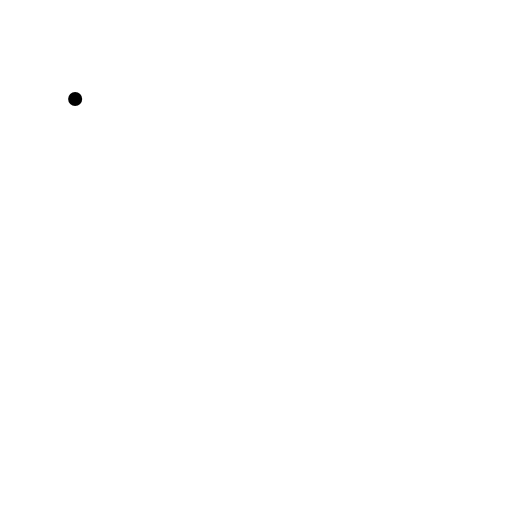
t = 0.00 s
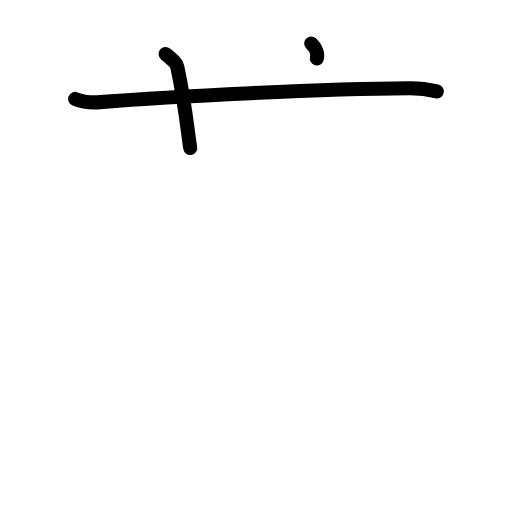
t = 2.40 s
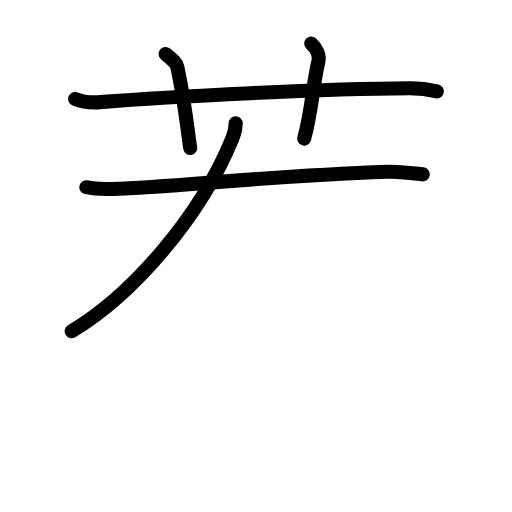
t = 4.80 s
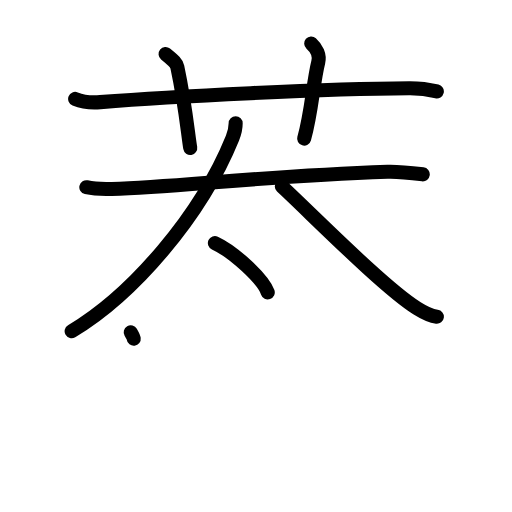
t = 7.20 s
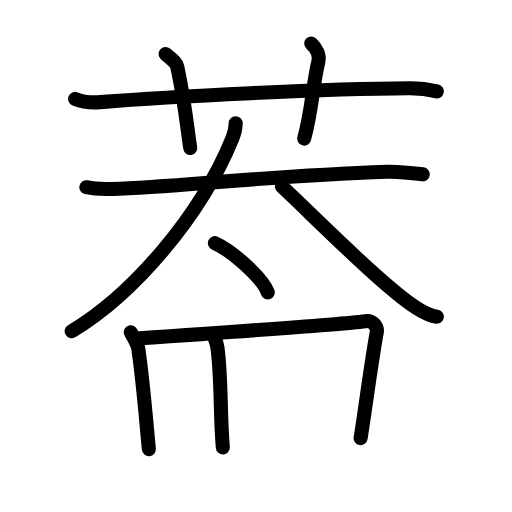
t = 9.60 s
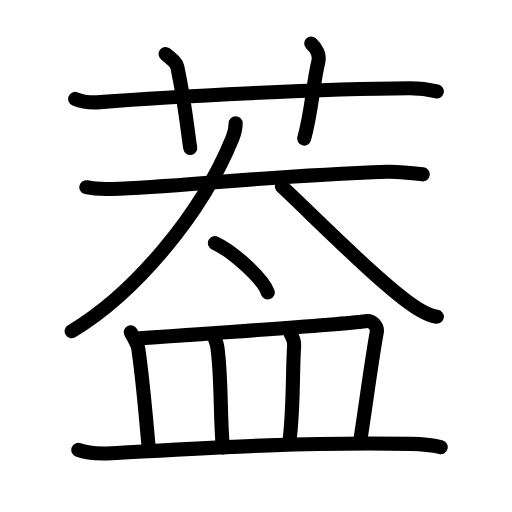
t = 12.00 s

The animated SVG that drew these frames (rendered in a browser with its animation timeline set to each time). Animation: 38 SMIL elements (animate=38); one cycle of 12.00 s.

<?xml version="1.0" encoding="UTF-8"?>
<!--
AniKanjiVG is licensed by CC-BY-SA Paul C. Sommerhoff (https://bitbucket.org/sommerhoff/anikanjivg).
AniKanjiVG uses KanjiVG which is licensed by CC-BY-SA Ulrich Apel (http://kanjivg.tagaini.net).
See also http://creativecommons.org/licenses/by-sa/3.0/
-->
<svg xmlns:kvg='http://kanjivg.tagaini.net' xmlns='http://www.w3.org/2000/svg' width='109' height='109' viewBox='0 0 109 109' style='fill:none;stroke:#000000;stroke-width:3;stroke-linecap:round;stroke-linejoin:round;' id="kvg:kanji_08462"><g id="kvg:08462" kvg:element="葢"><g id="kvg:08462-g1" kvg:element="艹" kvg:variant="true" kvg:original="艸" kvg:position="top" kvg:radical="general"><path id="kvg:08462-s1" kvg:type="㇐" d="M16,21.06c1.68,0.68,3.64,0.82,5.33,0.68c15.47-1.25,47.96-2.85,65.78-2.94c2.8-0.02,4.49,0.33,5.89,0.67"><animate attributeName="d" begin="0.0s" dur="0.3333333333333333s" from="M16,21.06C16,21.06,16,21.06,16,21.06" to="M16,21.06c1.68,0.68,3.64,0.82,5.33,0.68" />
<animate attributeName="d" begin="0.3333333333333333s" dur="0.3333333333333333s" from="M16,21.06c1.68,0.68,3.64,0.82,5.33,0.68c0,0,0,0,0,0,0" to="M16,21.06c1.68,0.68,3.64,0.82,5.33,0.68c15.47-1.25,47.96-2.85,65.78-2.94" />
<animate attributeName="d" begin="0.6666666666666666s" dur="0.3333333333333333s" from="M16,21.06c1.68,0.68,3.64,0.82,5.33,0.68c15.47-1.25,47.96-2.85,65.78-2.94c0,0,0,0,0,0,0" to="M16,21.06c1.68,0.68,3.64,0.82,5.33,0.68c15.47-1.25,47.96-2.85,65.78-2.94c2.8-0.02,4.49,0.33,5.89,0.67" />
</path>
<path id="kvg:08462-s2" kvg:type="㇑a" d="M35.25,11.5c1.75,1.43,2.31,1.87,2.5,2.75C39.5,22.5,40,28.5,40.5,31.5"><animate attributeName="d" begin="1.0s" dur="0.5s" from="M35.25,11.5C35.25,11.5,35.25,11.5,35.25,11.5" to="M35.25,11.5c1.75,1.43,2.31,1.87,2.5,2.75" />
<animate attributeName="d" begin="1.5s" dur="0.5s" from="M35.25,11.5c1.75,1.43,2.31,1.87,2.5,2.75c0,0,0,0,0,0,0" to="M35.25,11.5c1.75,1.43,2.31,1.87,2.5,2.75C39.5,22.5,40,28.5,40.5,31.5" />
<animate attributeName="d" begin="0s" dur="1.0s" from="M-100,-100" to="M-100,-100" />
</path>
<path id="kvg:08462-s3" kvg:type="㇑a" d="M66.25,9.25c1.12,1,1.87,2.52,1.5,4c-1.12,4.5-1.38,10.5-3,16.25"><animate attributeName="d" begin="2.0s" dur="0.5s" from="M66.25,9.25C66.25,9.25,66.25,9.25,66.25,9.25" to="M66.25,9.25c1.12,1,1.87,2.52,1.5,4" />
<animate attributeName="d" begin="2.5s" dur="0.5s" from="M66.25,9.25c1.12,1,1.87,2.52,1.5,4c0,0,0,0,0,0,0" to="M66.25,9.25c1.12,1,1.87,2.52,1.5,4c-1.12,4.5-1.38,10.5-3,16.25" />
<animate attributeName="d" begin="0s" dur="2.0s" from="M-100,-100" to="M-100,-100" />
</path>
</g>
<g id="kvg:08462-g2" kvg:position="bottom"><g id="kvg:08462-g3" kvg:element="太" kvg:position="top"><g id="kvg:08462-g4" kvg:element="大" kvg:position="top"><path id="kvg:08462-s4" kvg:type="㇐" d="M18.38,39.86c1.16,0.26,4.14,0.4,5.42,0.36c14.54-0.43,30.48-2.66,58.7-3.65c1.61-0.06,3.9,0.1,7.5,0.55"><animate attributeName="d" begin="3.0s" dur="0.3333333333333333s" from="M18.38,39.86C18.38,39.86,18.38,39.86,18.38,39.86" to="M18.38,39.86c1.16,0.26,4.14,0.4,5.42,0.36" />
<animate attributeName="d" begin="3.3333333333333335s" dur="0.3333333333333333s" from="M18.38,39.86c1.16,0.26,4.14,0.4,5.42,0.36c0,0,0,0,0,0,0" to="M18.38,39.86c1.16,0.26,4.14,0.4,5.42,0.36c14.54-0.43,30.48-2.66,58.7-3.65" />
<animate attributeName="d" begin="3.6666666666666665s" dur="0.3333333333333333s" from="M18.38,39.86c1.16,0.26,4.14,0.4,5.42,0.36c14.54-0.43,30.48-2.66,58.7-3.65c0,0,0,0,0,0,0" to="M18.38,39.86c1.16,0.26,4.14,0.4,5.42,0.36c14.54-0.43,30.48-2.66,58.7-3.65c1.61-0.06,3.9,0.1,7.5,0.55" />
<animate attributeName="d" begin="0s" dur="3.0s" from="M-100,-100" to="M-100,-100" />
</path>
<path id="kvg:08462-s5" kvg:type="㇒" d="M50.17,26.25c0,1.09-0.18,1.92-0.68,3.15C42.75,46,28.25,62.75,15.25,70.52"><animate attributeName="d" begin="4.0s" dur="0.5s" from="M50.17,26.25C50.17,26.25,50.17,26.25,50.17,26.25" to="M50.17,26.25c0,1.09-0.18,1.92-0.68,3.15" />
<animate attributeName="d" begin="4.5s" dur="0.5s" from="M50.17,26.25c0,1.09-0.18,1.92-0.68,3.15c0,0,0,0,0,0,0" to="M50.17,26.25c0,1.09-0.18,1.92-0.68,3.15C42.75,46,28.25,62.75,15.25,70.52" />
<animate attributeName="d" begin="0s" dur="4.0s" from="M-100,-100" to="M-100,-100" />
</path>
<path id="kvg:08462-s6" kvg:type="㇏" d="M60,39.69c6.91,6.44,21.87,21.62,28.77,25.93c2.35,1.47,3.16,1.68,4.23,1.82"><animate attributeName="d" begin="5.0s" dur="0.5s" from="M60,39.69C60,39.69,60,39.69,60,39.69" to="M60,39.69c6.91,6.44,21.87,21.62,28.77,25.93" />
<animate attributeName="d" begin="5.5s" dur="0.5s" from="M60,39.69c6.91,6.44,21.87,21.62,28.77,25.93c0,0,0,0,0,0,0" to="M60,39.69c6.91,6.44,21.87,21.62,28.77,25.93c2.35,1.47,3.16,1.68,4.23,1.82" />
<animate attributeName="d" begin="0s" dur="5.0s" from="M-100,-100" to="M-100,-100" />
</path>
</g>
<g id="kvg:08462-g5" kvg:element="丶" kvg:position="bottom"><path id="kvg:08462-s7" kvg:type="㇔" d="M45.75,51.74c3.97,1.85,10.26,7.63,11.25,10.51"><animate attributeName="d" begin="6.0s" dur="1.0s" from="M45.75,51.74C45.75,51.74,45.75,51.74,45.75,51.74" to="M45.75,51.74c3.97,1.85,10.26,7.63,11.25,10.51" />
<animate attributeName="d" begin="0s" dur="6.0s" from="M-100,-100" to="M-100,-100" />
</path>
</g>
</g>
<g id="kvg:08462-g6" kvg:element="皿" kvg:position="bottom"><path id="kvg:08462-s8" kvg:type="㇑a" d="M27.83,70.74c0.64,1.11,1.47,2.49,1.6,3.43c1.08,7.47,1.53,13.79,2.26,21.45"><animate attributeName="d" begin="7.0s" dur="0.5s" from="M27.83,70.74C27.83,70.74,27.83,70.74,27.83,70.74" to="M27.83,70.74c0.64,1.11,1.47,2.49,1.6,3.43" />
<animate attributeName="d" begin="7.5s" dur="0.5s" from="M27.83,70.74c0.64,1.11,1.47,2.49,1.6,3.43c0,0,0,0,0,0,0" to="M27.83,70.74c0.64,1.11,1.47,2.49,1.6,3.43c1.08,7.47,1.53,13.79,2.26,21.45" />
<animate attributeName="d" begin="0s" dur="7.0s" from="M-100,-100" to="M-100,-100" />
</path>
<path id="kvg:08462-s9" kvg:type="㇕b" d="M28.93,72.08C41,71.25,73.04,68.97,77.8,68.37c1.65-0.21,2.64,1.23,2.4,2.45c-0.97,5.06-2.44,16.23-3.43,22.46"><animate attributeName="d" begin="8.0s" dur="0.3333333333333333s" from="M28.93,72.08C28.93,72.08,28.93,72.08,28.93,72.08" to="M28.93,72.08C41,71.25,73.04,68.97,77.8,68.37" />
<animate attributeName="d" begin="8.333333333333334s" dur="0.3333333333333333s" from="M28.93,72.08C41,71.25,73.04,68.97,77.8,68.37c0,0,0,0,0,0,0" to="M28.93,72.08C41,71.25,73.04,68.97,77.8,68.37c1.65-0.21,2.64,1.23,2.4,2.45" />
<animate attributeName="d" begin="8.666666666666666s" dur="0.3333333333333333s" from="M28.93,72.08C41,71.25,73.04,68.97,77.8,68.37c1.65-0.21,2.64,1.23,2.4,2.45c0,0,0,0,0,0,0" to="M28.93,72.08C41,71.25,73.04,68.97,77.8,68.37c1.65-0.21,2.64,1.23,2.4,2.45c-0.97,5.06-2.44,16.23-3.43,22.46" />
<animate attributeName="d" begin="0s" dur="8.0s" from="M-100,-100" to="M-100,-100" />
</path>
<path id="kvg:08462-s10" kvg:type="㇑a" d="M45.64,71.82c0.27,0.71,0.54,1.3,0.65,2.19c0.91,6.93,0.51,13.87,1.15,21.25"><animate attributeName="d" begin="9.0s" dur="0.5s" from="M45.64,71.82C45.64,71.82,45.64,71.82,45.64,71.82" to="M45.64,71.82c0.27,0.71,0.54,1.3,0.65,2.19" />
<animate attributeName="d" begin="9.5s" dur="0.5s" from="M45.64,71.82c0.27,0.71,0.54,1.3,0.65,2.19c0,0,0,0,0,0,0" to="M45.64,71.82c0.27,0.71,0.54,1.3,0.65,2.19c0.91,6.93,0.51,13.87,1.15,21.25" />
<animate attributeName="d" begin="0s" dur="9.0s" from="M-100,-100" to="M-100,-100" />
</path>
<path id="kvg:08462-s11" kvg:type="㇑a" d="M61.83,70.96c0.42,0.71,0.85,1.74,0.79,2.67c-0.4,5.93-0.06,12.79-1.03,20.58"><animate attributeName="d" begin="10.0s" dur="0.5s" from="M61.83,70.96C61.83,70.96,61.83,70.96,61.83,70.96" to="M61.83,70.96c0.42,0.71,0.85,1.74,0.79,2.67" />
<animate attributeName="d" begin="10.5s" dur="0.5s" from="M61.83,70.96c0.42,0.71,0.85,1.74,0.79,2.67c0,0,0,0,0,0,0" to="M61.83,70.96c0.42,0.71,0.85,1.74,0.79,2.67c-0.4,5.93-0.06,12.79-1.03,20.58" />
<animate attributeName="d" begin="0s" dur="10.0s" from="M-100,-100" to="M-100,-100" />
</path>
<path id="kvg:08462-s12" kvg:type="㇐" d="M16.67,95.78c1.82,0.72,5.16,0.82,6.99,0.72c18.86-1.03,39.31-2.42,63.79-2c3.04,0.05,4.86,0.34,6.38,0.7"><animate attributeName="d" begin="11.0s" dur="0.3333333333333333s" from="M16.67,95.78C16.67,95.78,16.67,95.78,16.67,95.78" to="M16.67,95.78c1.82,0.72,5.16,0.82,6.99,0.72" />
<animate attributeName="d" begin="11.333333333333334s" dur="0.3333333333333333s" from="M16.67,95.78c1.82,0.72,5.16,0.82,6.99,0.72c0,0,0,0,0,0,0" to="M16.67,95.78c1.82,0.72,5.16,0.82,6.99,0.72c18.86-1.03,39.31-2.42,63.79-2" />
<animate attributeName="d" begin="11.666666666666666s" dur="0.3333333333333333s" from="M16.67,95.78c1.82,0.72,5.16,0.82,6.99,0.72c18.86-1.03,39.31-2.42,63.79-2c0,0,0,0,0,0,0" to="M16.67,95.78c1.82,0.72,5.16,0.82,6.99,0.72c18.86-1.03,39.31-2.42,63.79-2c3.04,0.05,4.86,0.34,6.38,0.7" />
<animate attributeName="d" begin="0s" dur="11.0s" from="M-100,-100" to="M-100,-100" />
</path>
</g>
</g>
</g>
</svg>
